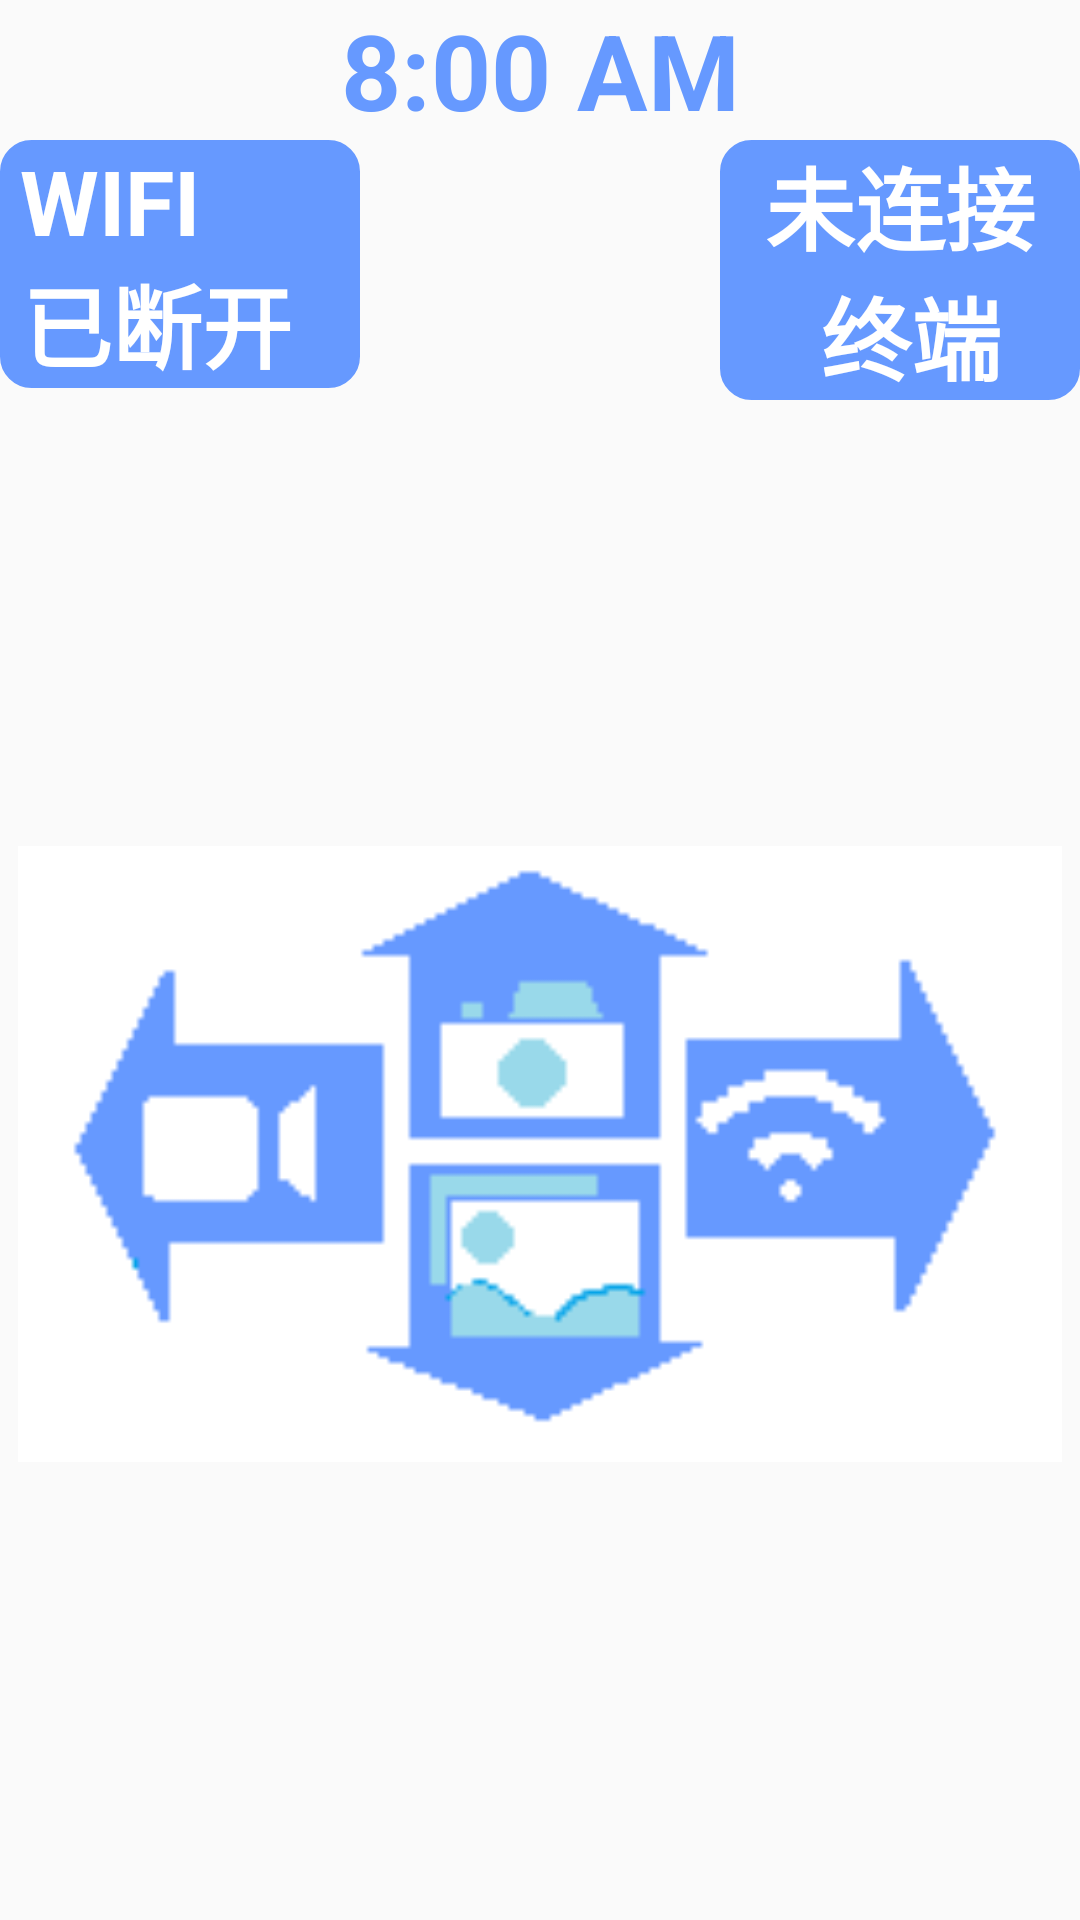

Produce the Android XML layout that renders to this screen, including the resource entries it uses.
<!-- AndroidManifest.xml: application theme AppTheme -->
<!-- res/layout/activity_main.xml -->
<?xml version="1.0" encoding="utf-8"?>
<RelativeLayout xmlns:android="http://schemas.android.com/apk/res/android"
    android:orientation="vertical" android:layout_width="match_parent"
    android:layout_height="match_parent">
    <TextClock
        android:id="@+id/textClock"
        android:layout_width="match_parent"
        android:layout_height="wrap_content"
        android:gravity="center"
        android:format24Hour="yyyy-MM-dd    hh:mm:ss"
        android:timeZone="GMT+8"
        android:textStyle="bold"
        android:textSize="35sp"
        android:textColor="@color/colorLightBlue"
        android:layout_centerHorizontal="true"/>

    <TextView
        android:id="@+id/wifiPrompt"
        android:layout_width="120sp"
        android:layout_height="wrap_content"
        android:text="@string/wifi_disconnect"
        android:textColor="@color/colorWhite"
        android:background="@drawable/text_view_border"
        android:textSize="30sp"
        android:textStyle="bold"
        android:layout_below="@+id/textClock" />

    <TextView
        android:id="@+id/connectPrompt"
        android:layout_width="120sp"
        android:layout_height="wrap_content"
        android:gravity="center"
        android:text="@string/server_disconnect"
        android:textColor="@color/colorWhite"
        android:background="@drawable/text_view_border"
        android:textSize="30sp"
        android:textStyle="bold"
        android:layout_below="@+id/textClock"
        android:layout_alignParentEnd="true" />
    <ImageView
        android:layout_width="match_parent"
        android:layout_height="match_parent"
        android:layout_margin="@dimen/list_view_item"
        android:contentDescription="@string/main_info"
        android:src="@drawable/main_info"
        android:layout_below="@id/wifiPrompt"/>
</RelativeLayout>
<!-- resources referenced by this layout -->
<resources>
  <color name="colorLightBlue">#6699ff</color>
  <color name="colorWhite">#ffffff</color>
  <dimen name="list_view_item">6dp</dimen>
  <!-- drawable main_info: png bitmap (drawable, 1713 bytes) -->
  <!-- drawable text_view_border (drawable) -->
  <?xml version="1.0" encoding="utf-8"?>
  <shape xmlns:android="http://schemas.android.com/apk/res/android">
  <solid android:color="@color/colorLightBlue" />
  <stroke android:width="1dip" android:color="@color/colorLightBlue" />
  <corners android:topLeftRadius="10dp"
      android:topRightRadius="10dp"
      android:bottomRightRadius="10dp"
      android:bottomLeftRadius="10dp"/>
  </shape>
  <string name="main_info">Main Info</string>
  <string name="server_disconnect">未连接\n  终端</string>
  <string name="wifi_disconnect">\tWIFI\n  已断开</string>
  <style name="AppTheme" parent="Theme.AppCompat.Light.DarkActionBar">
          
          <item name="colorPrimary">@color/colorPrimary</item>
          <item name="colorPrimaryDark">@color/colorPrimaryDark</item>
          <item name="colorAccent">@color/colorAccent</item>
      </style>
  <color name="colorPrimary">#3F51B5</color>
  <color name="colorPrimaryDark">#303F9F</color>
  <color name="colorAccent">#FF4081</color>
</resources>
